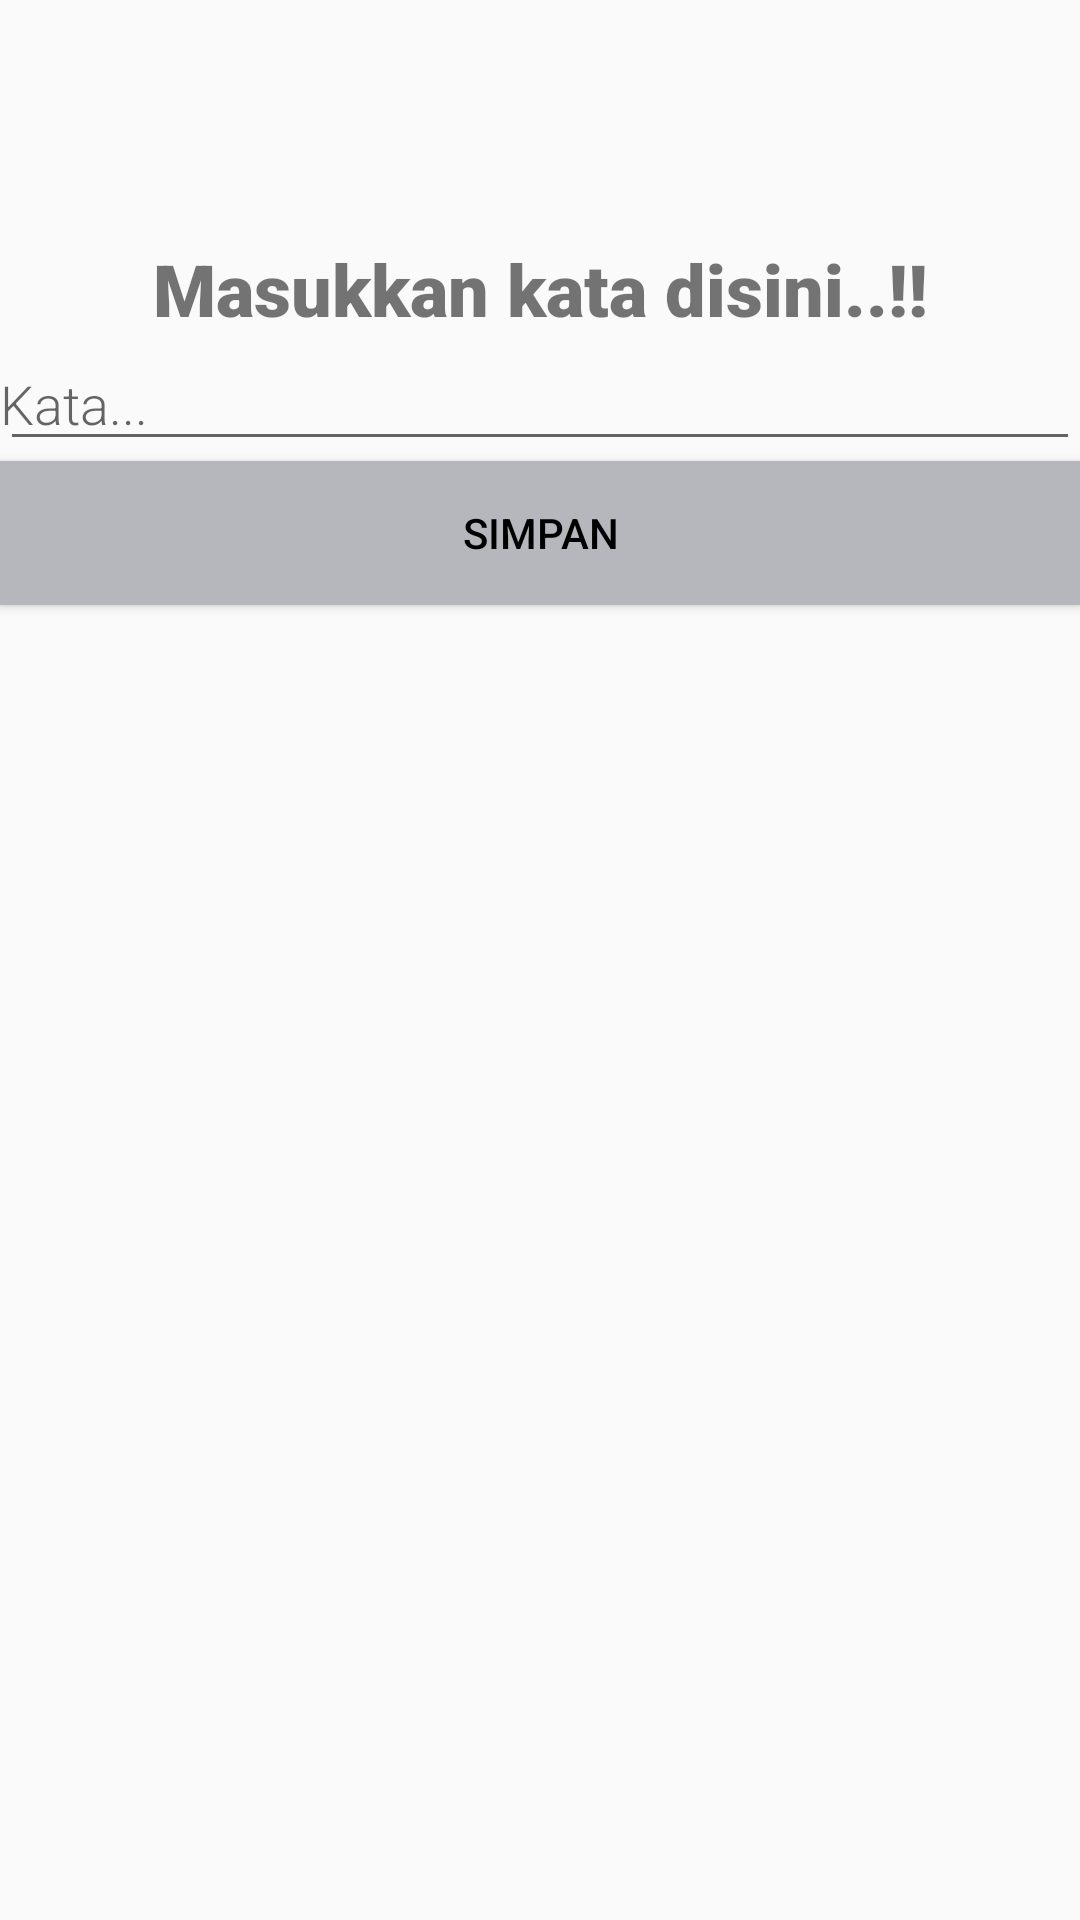

This screen was rendered from an Android layout file. Write that file and the resources it references.
<!-- AndroidManifest.xml: application theme AppTheme -->
<!-- res/layout/activity_new_word.xml -->
<?xml version="1.0" encoding="utf-8"?>
<LinearLayout xmlns:android="http://schemas.android.com/apk/res/android"
    xmlns:app="http://schemas.android.com/apk/res-auto"
    xmlns:tools="http://schemas.android.com/tools"
    android:layout_width="match_parent"
    android:layout_height="match_parent"
    android:background="#001766EE"
    android:backgroundTint="#3F51B5"
    android:orientation="vertical"
    tools:context=".NewWordActivity">

    <TextView
        android:id="@+id/textView3"
        android:layout_width="match_parent"
        android:layout_height="wrap_content"
        android:text="Masukkan kata disini..!!"
        android:layout_marginTop="80dp"
        android:layout_marginBottom="@dimen/big_padding"
        android:layout_marginEnd="@dimen/small_padding"
        android:fontFamily="sans-serif-black"
        android:textSize="24sp"
        android:textAlignment="center"/>

    <EditText
        android:id="@+id/edit_word"
        android:layout_width="match_parent"
        android:layout_height="wrap_content"
        android:layout_marginTop="@dimen/big_padding"
        android:layout_marginBottom="@dimen/big_padding"
        android:layout_marginEnd="@dimen/big_padding"
        android:layout_marginStart="@dimen/big_padding"
        android:fontFamily="sans-serif-light"
        android:hint="@string/hint_word"
        android:inputType="textAutoComplete"
        android:padding="@dimen/small_padding"
        android:textSize="18sp" />

    <Button
        android:id="@+id/button_save"
        android:layout_width="match_parent"
        android:layout_height="wrap_content"
        android:layout_marginStart="@dimen/big_padding"
        android:layout_marginEnd="@dimen/big_padding"
        android:background="#B6B7BD"
        android:text="@string/button_save"
        android:textColor="@color/buttonLabel" />

</LinearLayout>
<!-- resources referenced by this layout -->
<resources>
  <color name="buttonLabel">#000000</color>
  <string name="button_save">Simpan</string>
  <string name="hint_word">Kata...</string>
  <style name="AppTheme" parent="Theme.AppCompat.Light.DarkActionBar">
          
          <item name="colorPrimary">@color/colorPrimary</item>
          <item name="colorPrimaryDark">@color/colorPrimaryDark</item>
          <item name="colorAccent">@color/colorAccent</item>
          <item name="android:layout_width">match_parent</item>
          <item name="android:layout_marginBottom">8dp</item>
          <item name="android:paddingLeft">0dp</item>
          <item name="android:textAppearance">@android:style/TextAppearance.Large</item>
      </style>
  <color name="colorPrimary">#091D8E</color>
  <color name="colorPrimaryDark">#00574B</color>
  <color name="colorAccent">#2196F3</color>
</resources>
